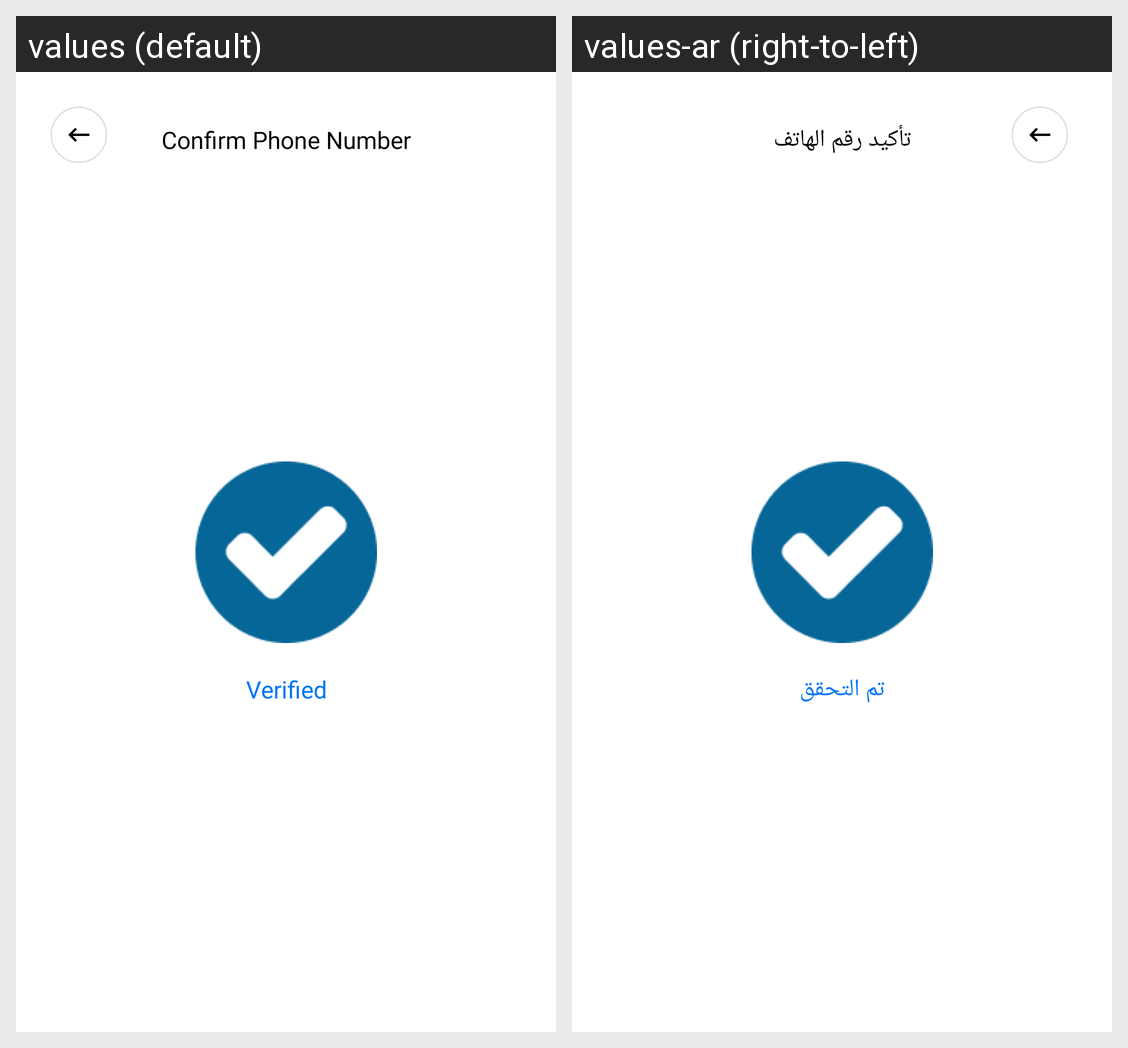

Translations of the strings shown on this Android screen, per locale in the grid:
Android screen res/layout/activity_success_screen.xml rendered under 2 locales, left to right: values (default), values-ar (right-to-left). Device: Nexus 5 (rendered at 1080×1920; each locale shown at half size, 540×960, under a caption strip naming it); theme Theme.GulfLamar.
Strings drawn on this screen, with the default value and each locale's value (text and hints the layout hard-codes, and strings that could not be matched under every locale, appear in the picture but are not listed):

confirm_phone
  values: Confirm Phone Number
  values-ar: تأكيد رقم الهاتف

verified
  values: Verified
  values-ar: تم التحقق
